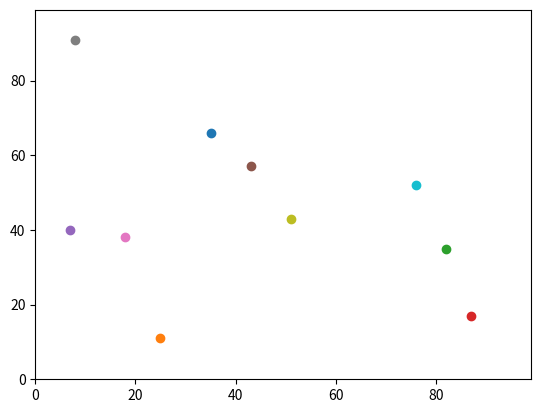

Write the Python code that produced this figure.
import random
import operator
import matplotlib.pyplot

def distance_between(agents_row_a, agents_row_b):
    return (((agents_row_a[0] - agents_row_b[0])**2) +
        ((agents_row_a[1] - agents_row_b[1])**2))**0.5

num_of_agents = 10
num_of_iterations = 100
agents = []

# Make the agents.
for i in range(num_of_agents):
    agents.append([random.randint(0,99),random.randint(0,99)])

# Move the agents.
for j in range(num_of_iterations):
    for i in range(num_of_agents):

        if random.random() < 0.5:
            agents[i][0] = (agents[i][0] + 1) % 100
        else:
            agents[i][0] = (agents[i][0] - 1) % 100

        if random.random() < 0.5:
            agents[i][1] = (agents[i][1] + 1) % 100
        else:
            agents[i][1] = (agents[i][1] - 1) % 100


matplotlib.pyplot.xlim(0, 99)
matplotlib.pyplot.ylim(0, 99)
for i in range(num_of_agents):
    matplotlib.pyplot.scatter(agents[i][1],agents[i][0])
matplotlib.pyplot.show()

for agents_row_a in agents:
    for agents_row_b in agents:
        distance = distance_between(agents_row_a, agents_row_b) 